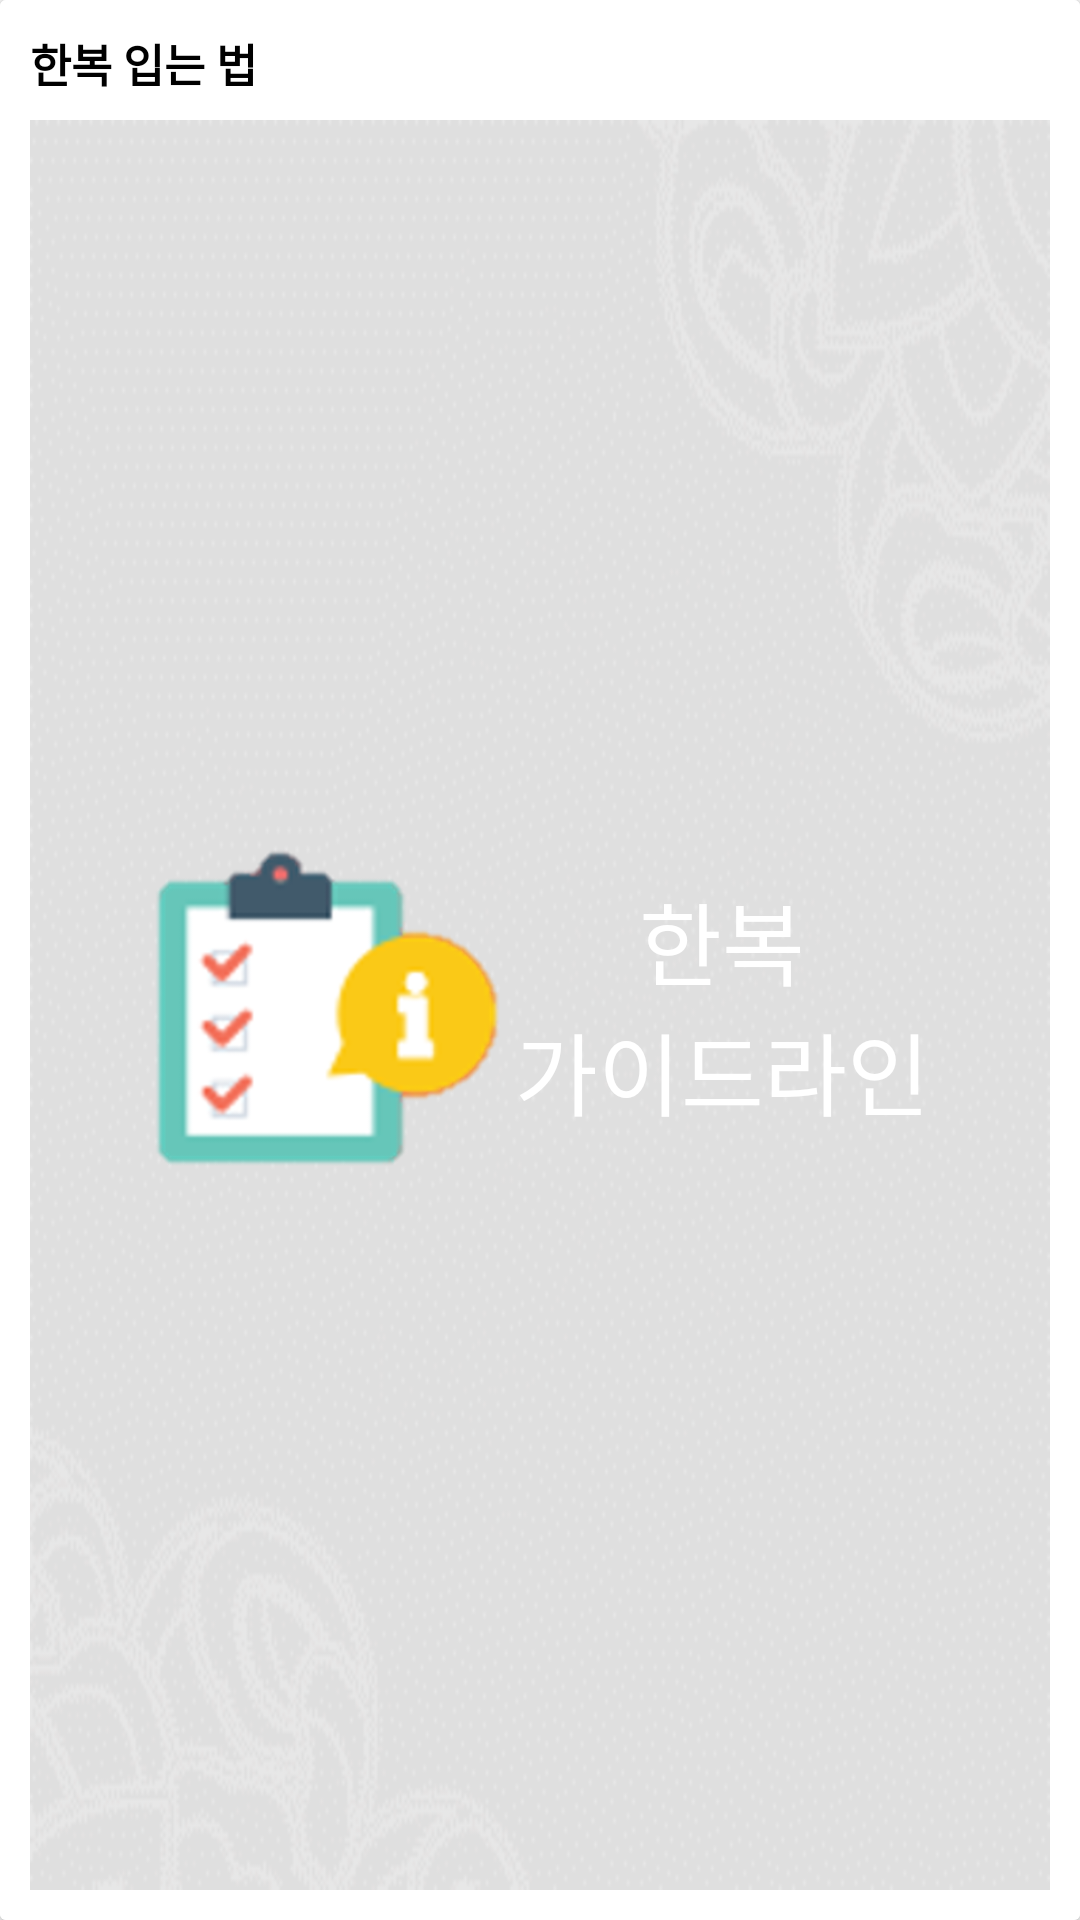

Write the Android layout XML for this screen, with the resource values it uses.
<!-- AndroidManifest.xml: application theme AppTheme -->
<!-- res/layout/component_habok_rule.xml -->
<?xml version="1.0" encoding="utf-8"?>
<android.support.v7.widget.CardView
    android:layout_width="match_parent"
    android:layout_height="200dp"
    android:layout_marginBottom="15dp"
    xmlns:android="http://schemas.android.com/apk/res/android">
    <LinearLayout
        android:id="@+id/hanbok_guideline"
        android:layout_width="match_parent"
        android:layout_height="match_parent"
        android:background="#fff"
        android:padding="10dp"
        android:orientation="vertical">
        <LinearLayout
            android:layout_width="match_parent"
            android:layout_height="20dp"
            android:layout_marginBottom="10dp">
            <TextView
                android:layout_width="wrap_content"
                android:layout_height="wrap_content"
                android:textStyle="bold"
                android:textColor="#000"
                android:textSize="15dp"
                android:text="@string/hanbok_rule"/>
        </LinearLayout>
        <RelativeLayout
            android:layout_width="match_parent"
            android:layout_height="match_parent"
            android:orientation="horizontal">
            <ImageView
                android:layout_width="match_parent"
                android:layout_height="match_parent"
                android:src="@drawable/hanbok_guide_bg"
                android:scaleType="fitXY"/>
            <ImageView
                android:layout_width="150dp"
                android:layout_height="150dp"
                android:src="@drawable/guide_book"
                android:layout_centerVertical="true"
                android:layout_marginLeft="20dp"/>
            <TextView
                android:layout_width="wrap_content"
                android:layout_height="wrap_content"
                android:gravity="center"
                android:text="@string/hanbok_guideline"
                android:fontFamily="@font/jejuhallasan"
                android:layout_centerVertical="true"
                android:layout_alignParentRight="true"
                android:layout_marginRight="40dp"
                android:textColor="#fff"
                android:textSize="30dp"/>
        </RelativeLayout>
    </LinearLayout>
</android.support.v7.widget.CardView>
<!-- resources referenced by this layout -->
<resources>
  <!-- drawable guide_book: png bitmap (drawable, 57754 bytes) -->
  <!-- drawable hanbok_guide_bg: png bitmap (drawable, 19261 bytes) -->
  <string name="hanbok_guideline">한복\n가이드라인</string>
  <string name="hanbok_rule">한복 입는 법</string>
  <style name="AppTheme" parent="Theme.AppCompat.Light.NoActionBar">
          
          <item name="colorPrimary">@color/colorPrimary</item>
          <item name="colorPrimaryDark">@color/colorPrimaryDark</item>
          <item name="colorAccent">@color/colorAccent</item>
      </style>
  <color name="colorPrimary">#ffffff</color>
  <color name="colorPrimaryDark">#cfcfcf</color>
  <color name="colorAccent">#24292e</color>
</resources>
